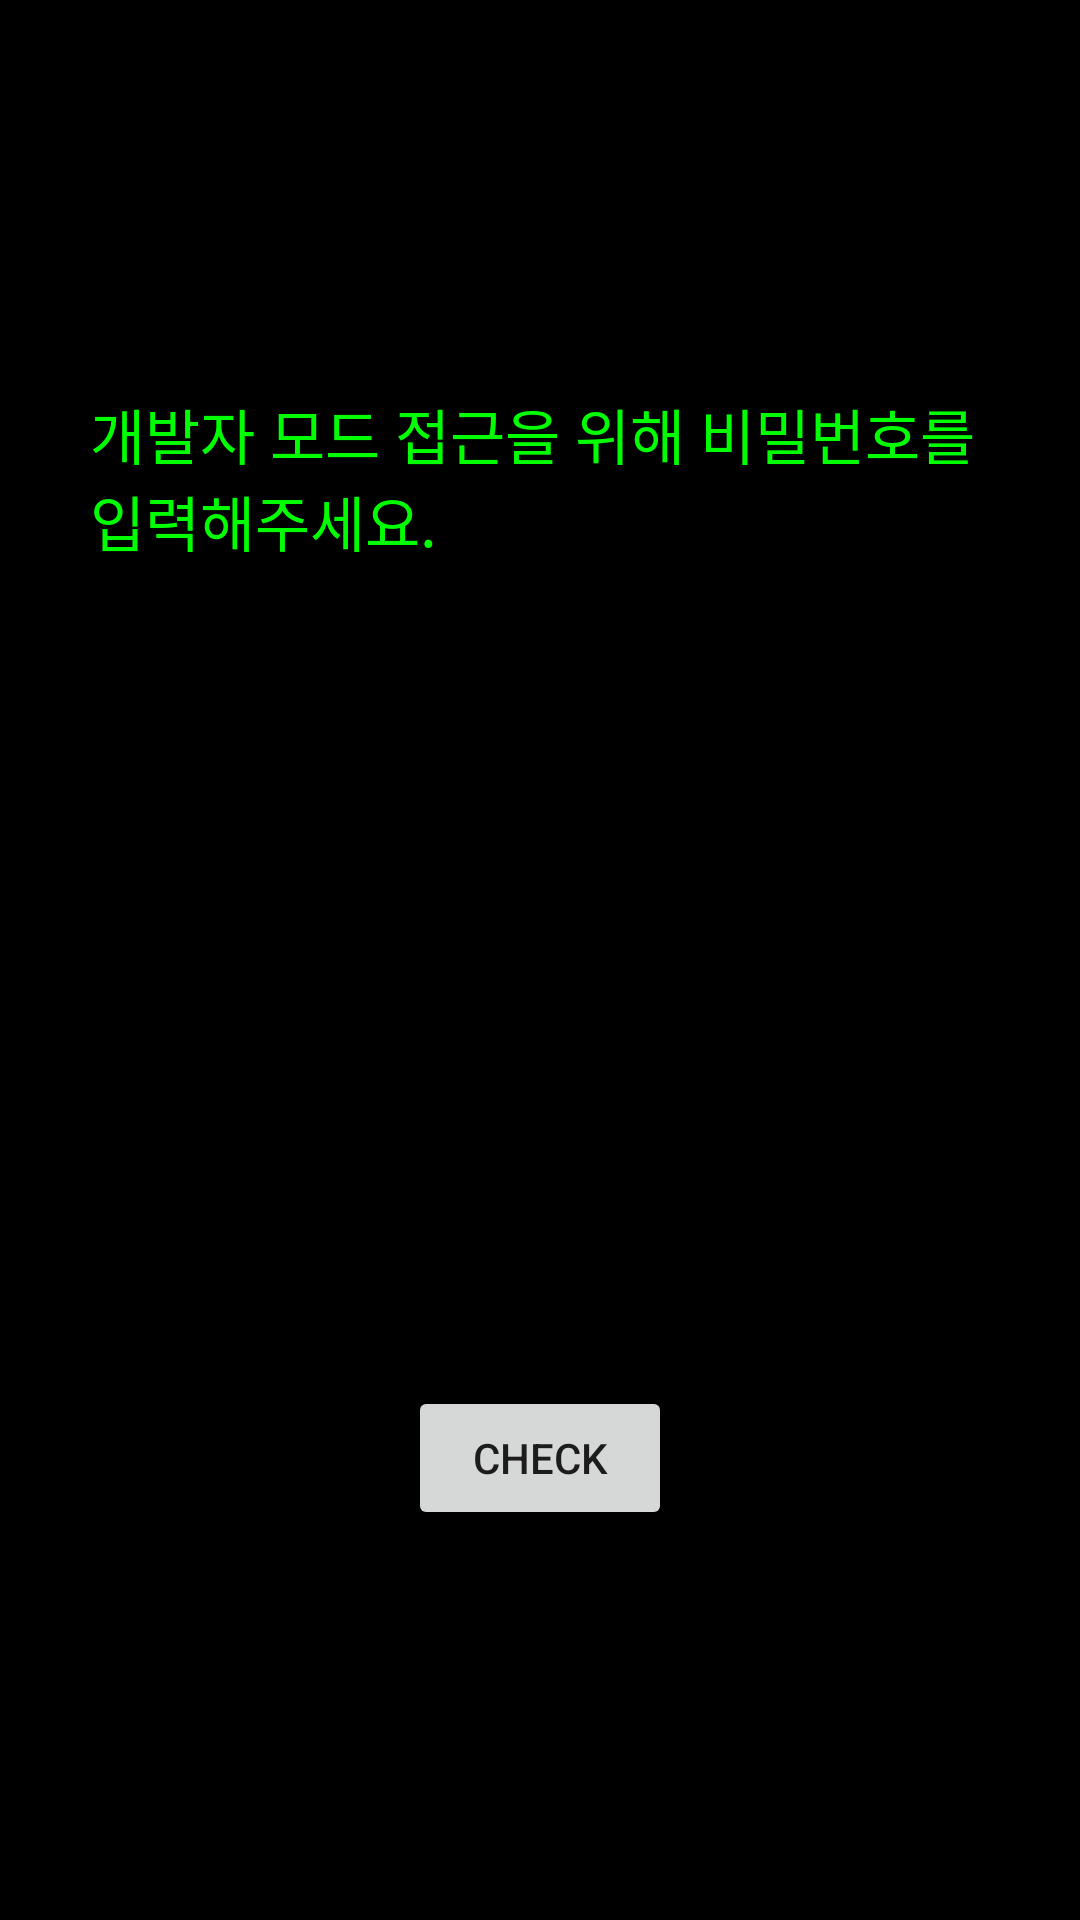

The Android layout XML behind this screen, and the referenced resources:
<!-- AndroidManifest.xml: application theme Theme.Intermediatelevel -->
<!-- res/layout/activity_drawing2.xml -->
<?xml version="1.0" encoding="utf-8"?>
<LinearLayout xmlns:android="http://schemas.android.com/apk/res/android"
    android:layout_width="match_parent"
    android:layout_height="match_parent"
    android:orientation="vertical"
    android:background="#FF000000">

    <TextView
        android:id="@+id/set_answer"
        android:layout_width="wrap_content"
        android:layout_height="wrap_content"
        android:text="개발자 모드 접근을 위해 비밀번호를 입력해주세요."
        android:textSize="20dp"
        android:layout_marginTop="130dp"
        android:layout_marginLeft="30dp"
        android:layout_marginRight="30dp"
        android:textColor="#FF00FF00"
        android:layout_gravity="center"
        android:layout_weight="1"
        />


    <EditText
        android:id="@+id/editText_Level2"
        android:layout_width="wrap_content"
        android:layout_height="wrap_content"
        android:ems="10"
        android:inputType="text"
        android:layout_gravity="center"
        android:textColor="#FFFFFFFF"/>

    <Button
        android:id="@+id/answer2"
        android:layout_width="wrap_content"
        android:layout_height="wrap_content"
        android:text="Check"
        android:layout_gravity="center"
        android:layout_marginBottom="130dp"/>

</LinearLayout>
<!-- resources referenced by this layout -->
<resources>
  <style name="Theme.Intermediatelevel" parent="Theme.MaterialComponents.DayNight.DarkActionBar">
          
          <item name="colorPrimary">@color/purple_500</item>
          <item name="colorPrimaryVariant">@color/purple_700</item>
          <item name="colorOnPrimary">@color/white</item>
          
          <item name="colorSecondary">@color/teal_200</item>
          <item name="colorSecondaryVariant">@color/teal_700</item>
          <item name="colorOnSecondary">@color/black</item>
          
          <item name="android:statusBarColor" tools:targetApi="l">?attr/colorPrimaryVariant</item>
          
      </style>
  <!-- not gathered from this repository: default colours our renderer supplied (Android Studio template values) -->
  <color name="purple_500">#FF6200EE</color>
  <color name="purple_700">#FF3700B3</color>
  <color name="teal_200">#FF03DAC5</color>
  <color name="teal_700">#FF018786</color>
  <color name="black">#FF000000</color>
  <color name="white">#FFFFFFFF</color>
</resources>
